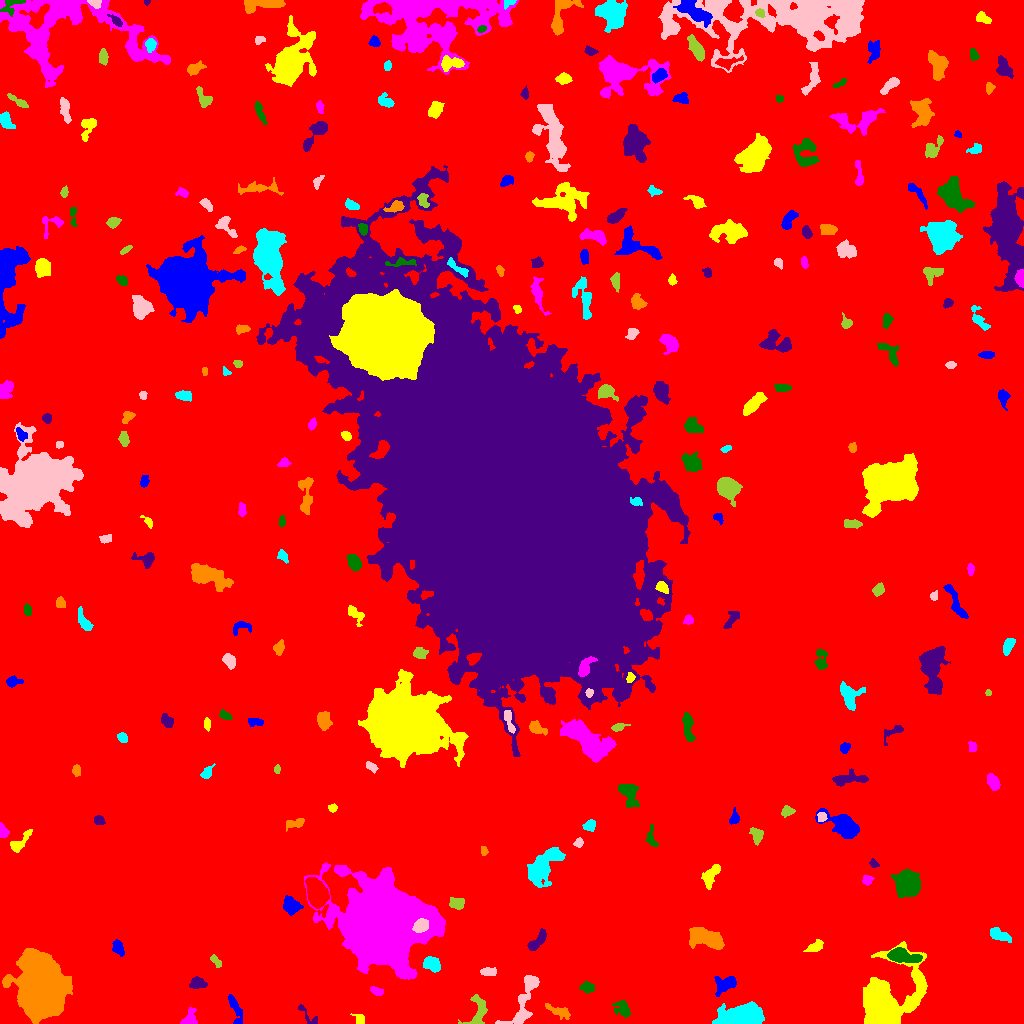

Source data for this figure (header and first rows):
ID, X, Y, A, B, theta, total_flux, mu_max, mu_median, mu_mean, R_fwhm, R_e, R10, R90, x_start, x_end, y_start, y_end, area, greylevel
0, 521.6, 552.7, 310.2, 299.3, 1.525, 2185490, 14.0, 2.0, 2.627, 115.3, 244.9, 92.94, 393.8, 0, 1023, 0, 1023, 831996, 2.627
1, 234.8, 16.17, 8.06, 2.337, -1.229, 381.0, 4.0, 1.0, 1.671, 5.67, 4.37, 1.693, 7.399, 228, 242, 0, 29, 228, 7.671
2, 359.6, 4.189, 3.088, 2.165, -0.753, 185.0, 5.0, 2.0, 1.888, 3.29, 2.985, 1.128, 4.853, 350, 364, 0, 10, 98, 7.888
3, 189.3, 2.862, 4.03, 3.21, 0.9241, 686.0, 18.0, 2.0, 3.832, 2.932, 2.877, 0.9772, 5.754, 180, 197, 0, 16, 179, 9.832
4, 623, 14.61, 4.594, 3.246, -0.9046, 646.0, 8.0, 3.0, 3.091, 4.853, 4.406, 1.596, 7.159, 612, 630, 5, 23, 209, 8.091
5, 309.2, 6.32, 8.138, 2.292, -0.8113, 153.0, 4.0, 1.0, 1.159, 3.241, 3.09, 1.128, 5.323, 298, 317, 0, 19, 132, 7.159
6, 558.3, 12.1, 6.711, 2.318, -0.3949, 406.0, 4.0, 2.0, 1.98, 6.794, 4.478, 1.784, 6.794, 545, 570, 4, 20, 205, 7.98
7, 741, 5.505, 8.518, 4.471, 0.08109, 23475, 142.0, 13.0, 27.2, 5.698, 6.232, 2.326, 12.4, 712, 764, 0, 22, 863, 30.2
8, 523.8, 22.73, 17.33, 5.113, 1.168, 2126, 8.0, 3.0, 3.61, 9.591, 8.038, 3.192, 12.21, 495, 539, 0, 48, 589, 8.61
9, 477.2, 10.72, 9.245, 4.942, 1.266, 750.0, 6.0, 2.0, 2.336, 6.05, 5.67, 2.111, 8.813, 458, 487, 0, 29, 321, 9.336
10, 691.9, 24.63, 3.981, 1.935, 0.07099, 383.0, 7.0, 3.0, 3.33, 3.949, 3.385, 1.262, 5.293, 684, 702, 20, 29, 115, 8.33
11, 724.6, 39.04, 6.257, 3.974, 0.5011, 785.0, 6.0, 3.0, 2.716, 7.291, 5.698, 2.257, 8.5, 714, 736, 27, 47, 289, 8.716
12, 884.6, 20.87, 16.3, 10.98, 0.8382, 23344, 52.0, 6.0, 10.13, 8.813, 10.97, 4.029, 21.16, 863, 927, 0, 82, 2304, 15.13
13, 376.9, 31.98, 3.277, 1.589, -0.3748, 279.0, 7.0, 3.0, 2.762, 3.385, 2.932, 1.128, 4.583, 370, 383, 28, 37, 101, 12.76
14, 587, 35.95, 3.149, 2.4, -0.1646, 361.0, 6.0, 3.0, 2.635, 4.787, 3.523, 1.382, 5.412, 579, 594, 30, 42, 137, 8.635
15, 197.3, 40.63, 3.615, 2.6, 0.0107, 422.0, 6.0, 2.0, 2.482, 5.078, 3.827, 1.493, 5.971, 189, 207, 35, 47, 170, 8.482
16, 41.86, 34.73, 13.79, 10.41, -1.442, 52191, 59.0, 11.0, 16.74, 13.92, 14.19, 5.499, 24.77, 2, 72, 0, 75, 3117, 21.74
17, 431.8, 59.5, 4.092, 3.045, -0.5693, 1229, 12.0, 5.0, 5.462, 5.89, 4.549, 1.784, 7.047, 423, 440, 51, 67, 225, 12.46
18, 488.7, 51.57, 4.103, 2.013, 0.004026, 322.0, 4.0, 3.0, 2.496, 5.809, 3.785, 1.596, 5.557, 480, 496, 48, 56, 129, 9.496
19, 215.3, 62.43, 3.812, 1.596, -0.9771, 138.0, 4.0, 1.0, 1.438, 3.868, 2.985, 0.9772, 4.549, 210, 221, 56, 69, 96, 7.438
20, 618.4, 68.12, 11.58, 4.416, 0.3847, 1176, 5.0, 3.0, 2.889, 8.759, 6.699, 2.706, 10.2, 601, 640, 51, 77, 407, 7.889
21, 118.1, 75.87, 4.07, 2.298, -1.14, 297.0, 4.0, 2.0, 1.916, 5.441, 3.785, 1.493, 5.944, 112, 124, 67, 84, 155, 7.916
22, 815, 76.7, 4.383, 2.357, 0.5002, 420.0, 5.0, 3.0, 2.692, 5.109, 3.989, 1.596, 6.129, 803, 823, 72, 84, 156, 8.692
23, 384, 98.3, 18.18, 14.93, -0.2054, 209001, 235.0, 12.0, 27.52, 10.67, 16.66, 5.441, 34.17, 304, 445, 44, 161, 7595, 32.52
24, 900.4, 67.68, 7.506, 2.934, -0.1581, 2746, 24.0, 5.0, 7.265, 5.293, 5.171, 1.954, 9.027, 887, 922, 61, 76, 378, 16.26
25, 537.4, 82.3, 6.841, 2.406, 0.8668, 607.0, 5.0, 3.0, 2.784, 6.18, 4.886, 1.954, 7.442, 527, 546, 73, 95, 218, 8.784
26, 705, 85.8, 8.9, 4.132, -0.283, 3445, 14.0, 6.0, 5.96, 8.74, 7.378, 2.877, 11.6, 689, 724, 74, 96, 578, 10.96
27, 998.9, 88.5, 5.772, 2.686, -0.4246, 604.0, 6.0, 3.0, 2.783, 6.257, 4.951, 1.871, 7.464, 990, 1011, 81, 96, 217, 7.783
28, 420.9, 97.87, 3.619, 2.885, 0.607, 1933, 21.0, 10.5, 10.07, 5.528, 4.222, 1.693, 6.482, 412, 428, 91, 105, 192, 60.07
29, 456.1, 119.4, 3.639, 2.558, -0.2804, 297.0, 6.0, 2.0, 1.822, 3.742, 3.656, 1.262, 5.944, 449, 464, 114, 126, 163, 7.822
30, 317.2, 128.8, 6.346, 4.294, -1.218, 6267, 36.0, 8.0, 11.5, 6.482, 6.232, 2.394, 10.72, 305, 329, 115, 146, 545, 19.5
31, 290.7, 117.7, 4.15, 3.31, -0.9736, 1606, 15.0, 5.0, 6.225, 5.47, 4.618, 1.871, 7.442, 283, 303, 108, 128, 258, 13.22
32, 710.9, 148, 7.185, 3.046, 0.9992, 570.0, 5.0, 2.0, 2.184, 5.382, 4.82, 1.871, 7.899, 701, 720, 134, 159, 261, 8.184
33, 867.3, 143.7, 2.497, 2.346, 0.07003, 303.0, 7.0, 3.0, 3.223, 3.523, 3.09, 1.128, 4.853, 862, 874, 138, 148, 94, 8.223
34, 906.9, 139.4, 5.357, 5.045, -1.423, 12537, 64.0, 15.0, 19.81, 7.069, 6.482, 2.523, 10.84, 891, 920, 126, 154, 633, 24.81
35, 873.6, 159.8, 2.482, 1.78, -0.6679, 145.0, 4.0, 2.0, 2.101, 3.827, 2.523, 0.9772, 4.029, 869, 879, 156, 165, 69, 8.101
36, 483.7, 172.4, 2.329, 1.512, -1.46, 197.0, 7.0, 3.0, 3.127, 2.764, 2.394, 0.7979, 3.827, 481, 488, 168, 177, 63, 9.127
37, 543.9, 158.4, 11.66, 5.416, 0.8905, 1991, 7.0, 2.0, 2.533, 8.078, 8.137, 3.141, 13.2, 527, 565, 136, 176, 786, 8.533
38, 578.9, 180.9, 2.203, 1.927, 1.343, 239.0, 6.0, 3.0, 3.025, 3.7, 2.646, 0.9772, 4.107, 573, 583, 176, 186, 79, 9.025
39, 757.1, 188.5, 3.678, 2.647, -1.395, 365.0, 5.0, 2.0, 2.199, 4.442, 3.742, 1.493, 5.997, 749, 763, 178, 196, 166, 9.199
40, 442.3, 179.2, 2.665, 2.476, 1.199, 367.0, 7.0, 3.0, 3.336, 3.742, 3.141, 1.262, 5.078, 437, 450, 173, 185, 110, 9.336
41, 844.9, 196.5, 9.079, 4.205, -0.5347, 3234, 21.0, 3.0, 5.363, 5.698, 5.863, 2.257, 10.67, 815, 859, 185, 215, 603, 11.36
42, 19.52, 180.9, 7.702, 2.346, 0.7888, 438.0, 6.0, 2.0, 2.028, 4.754, 4.184, 1.596, 6.723, 10, 32, 171, 194, 216, 8.028
43, 2.795, 191.8, 3.566, 2.004, -1.36, 303.0, 5.0, 3.0, 2.755, 4.618, 3.29, 1.382, 4.983, 0, 9, 186, 201, 110, 8.755
44, 651.5, 183.7, 4.854, 2.412, -1.226, 245.0, 4.0, 2.0, 1.713, 4.886, 3.385, 1.382, 5.323, 645, 658, 177, 199, 143, 7.713
45, 98.84, 203.3, 2.457, 2.155, -0.3006, 288.0, 6.0, 3.0, 3.0, 4.222, 2.932, 1.128, 4.549, 94, 105, 199, 208, 96, 9.0
46, 294.8, 200.1, 5.651, 2.086, 0.2818, 177.0, 3.0, 1.0, 1.164, 4.029, 3.7, 1.596, 5.836, 286, 304, 192, 205, 152, 7.164
47, 589.8, 197.8, 2.968, 2.533, 0.5113, 402.0, 7.0, 3.0, 3.216, 4.26, 3.478, 1.382, 5.293, 582, 595, 192, 204, 125, 9.216
48, 821.5, 206.0, 2.379, 1.99, 1.515, 253.0, 6.0, 3.0, 2.976, 3.989, 2.764, 1.128, 4.26, 817, 827, 202, 211, 85, 13.98
49, 787.1, 212.2, 2.755, 2.299, 0.09738, 252.0, 5.0, 2.0, 2.136, 3.613, 2.985, 1.262, 5.078, 781, 795, 206, 218, 118, 8.136
50, 376.6, 205, 3, 1.88, -1.313, 151.0, 3.0, 2.0, 1.697, 4.107, 3.09, 1.262, 4.618, 372, 380, 199, 211, 89, 7.697
51, 734.2, 205.6, 3.63, 2.091, 1.399, 272.0, 5.0, 2.0, 2.407, 3.989, 3.241, 1.262, 5.015, 729, 739, 199, 216, 113, 8.407
52, 332.5, 215.5, 2.15, 1.797, 0.1249, 142.0, 4.0, 2.0, 2.058, 3.785, 2.459, 0.9772, 3.827, 328, 337, 211, 220, 69, 8.058
53, 993.1, 241.1, 4.034, 2.401, -1.01, 597.0, 7.0, 3.0, 3.354, 4.983, 3.989, 1.596, 6.18, 987, 1000, 233, 250, 178, 9.354
54, 629.1, 231.5, 5.673, 3.571, -1.269, 955.0, 9.0, 2.0, 2.834, 5.046, 4.687, 1.784, 8.406, 618, 639, 216, 239, 337, 8.834
55, 848.5, 244.7, 9.803, 2.985, 0.0715, 939.0, 7.0, 3.0, 3.01, 5.67, 5.754, 2.185, 8.867, 832, 868, 237, 255, 312, 8.01
56, 76.39, 253.1, 2.621, 1.947, -1.557, 184.0, 4.0, 2.0, 2.022, 4.146, 2.877, 1.128, 4.549, 72, 80, 247, 259, 91, 8.022
57, 207.2, 251.3, 3.723, 2.121, 0.9795, 211.0, 3.0, 2.0, 1.744, 4.583, 3.338, 1.493, 5.323, 200, 215, 245, 260, 121, 7.744
58, 371.5, 256.4, 3.363, 1.766, -0.6344, 272.0, 6.0, 2.0, 2.833, 3.868, 2.985, 1.128, 4.754, 366, 378, 250, 262, 96, 8.833
59, 277.3, 254.4, 2.123, 1.477, 1.569, 187.0, 8.0, 3.0, 3.463, 2.706, 2.185, 0.7979, 3.523, 274, 280, 250, 259, 54, 8.463
... 229 more rows
